Image classification data set "dataset" (An0jin/ToneiverseLinux on GitHub). Class labels (4): autumn warm, spring warm, summer cool, winter cool.

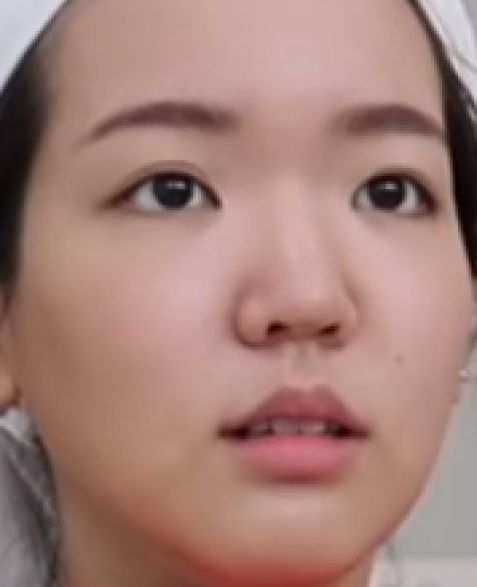
Label: autumn warm

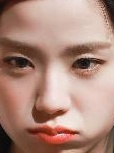
Label: winter cool

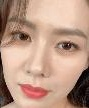
Label: summer cool

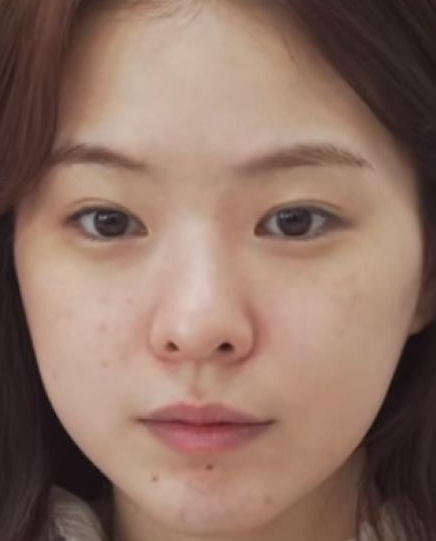
Label: spring warm

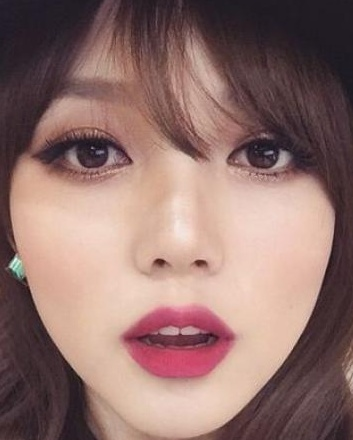
Label: autumn warm

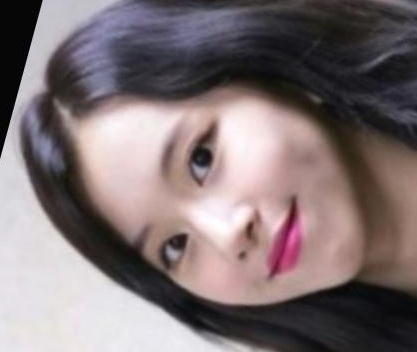
Label: winter cool
